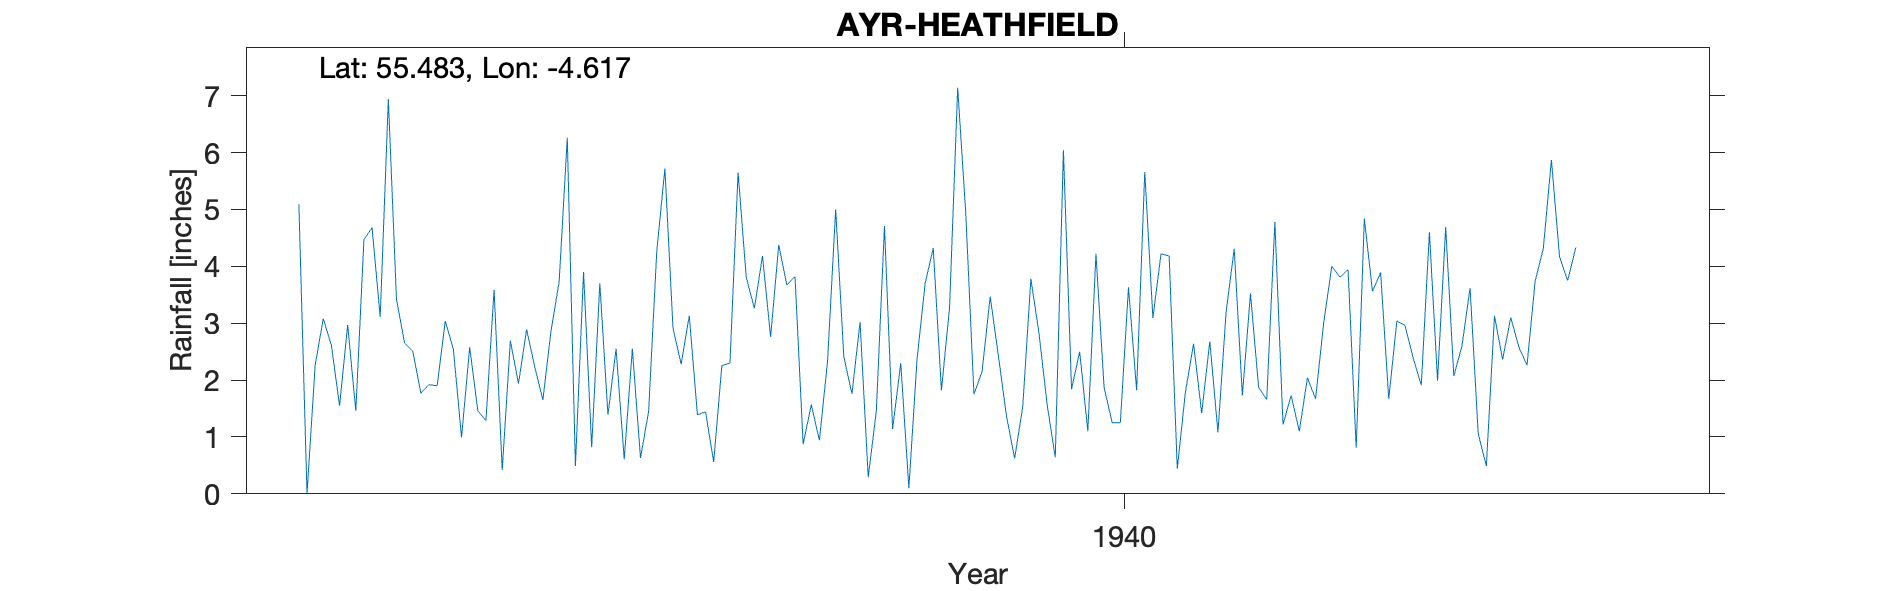

The data file committed next to this chart (first rows):
AYR (HEATHFIELD), , , , , , , , , , , , , , , , , , , , 
Grid ref, NS347241, Long, -4.617, Lat, 55.48, Elevation, 43, ft, , , , , , , , , , , , 
Station no, 5220/5, , , , , , , , , , , , , , , , , , , 
, 1931, 1932, 1933, 1934, 1935, 1936, 1937, 1938, 1939, 1940, 1941, 1942, 1943, 1944, 1945, 1946, 1947, 1948, 1949, 1950
January, , 5.09, 3.42, 3.59, 0.82, 3.13, 3.67, 4.71, 2.15, 2.5, 0.44, 4.78, 3.56, 3.62, 3.75, , , , , 
February, , 0, 2.65, 0.42, 3.7, 1.39, 3.82, 1.14, 3.47, 1.1, 1.79, 1.22, 3.89, 1.06, 4.33, , , , , 
March, , 2.26, 2.51, 2.69, 1.39, 1.44, 0.87, 2.3, 2.43, 4.22, 2.64, 1.73, 1.67, 0.49, , , , , , 
April, , 3.08, 1.77, 1.94, 2.55, 0.56, 1.57, 0.1, 1.37, 1.87, 1.42, 1.1, 3.04, 3.13, , , , , , 
May, , 2.61, 1.92, 2.89, 0.61, 2.25, 0.94, 2.36, 0.62, 1.25, 2.68, 2.04, 2.96, 2.36, , , , , , 
June, , 1.55, 1.9, 2.23, 2.55, 2.3, 2.33, 3.7, 1.53, 1.25, 1.08, 1.67, 2.39, 3.1, , , , , , 
July, , 2.97, 3.04, 1.65, 0.63, 5.65, 5, 4.32, 3.78, 3.63, 3.19, 3, 1.91, 2.58, , , , , , 
August, , 1.46, 2.54, 2.87, 1.45, 3.81, 2.41, 1.82, 2.82, 1.82, 4.31, 4, 4.6, 2.26, , , , , , 
September, , 4.47, 0.99, 3.73, 4.26, 3.26, 1.76, 3.27, 1.57, 5.66, 1.73, 3.81, 1.99, 3.74, , , , , , 
October, , 4.68, 2.58, 6.26, 5.72, 4.18, 3.02, 7.14, 0.64, 3.09, 3.52, 3.94, 4.69, 4.31, , , , , , 
November, , 3.11, 1.46, 0.49, 2.91, 2.76, 0.29, 4.92, 6.04, 4.22, 1.87, 0.81, 2.07, 5.87, , , , , , 
December, , 6.94, 1.29, 3.9, 2.28, 4.38, 1.46, 1.75, 1.84, 4.18, 1.66, 4.84, 2.6, 4.17, , , , , , 
Total, , 38.22, 26.07, 32.66, 28.87, 35.11, 27.14, 37.53, 28.26, 34.79, 26.33, 32.94, 35.37, 36.69, , , , , , 
1940 Jan corrected for snow, , , , , , , , , , , , , , , , , , , , 
